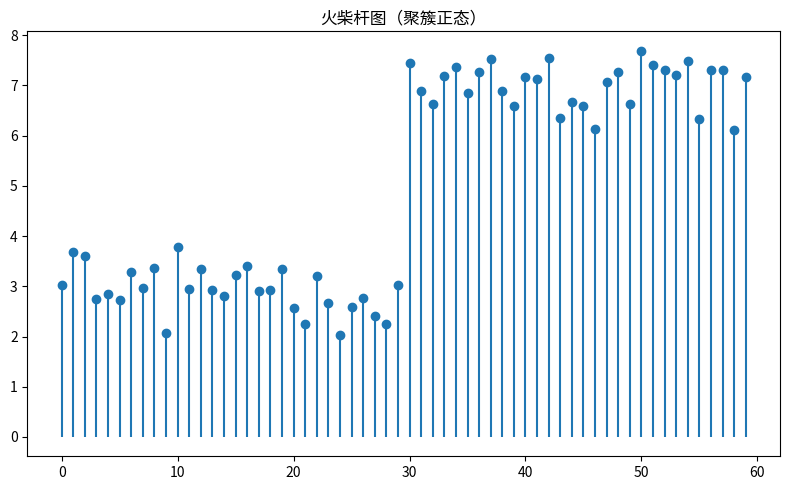

Source code (Python):
"""火柴杆图（聚簇正态）
数据可视化示例（matplotlib）。离散信号火柴杆。
运行后在当前目录生成 'viz_stem_d5'_preview.png。
"""
import matplotlib
matplotlib.use("Agg")
import matplotlib.pyplot as plt
import numpy as np

rng = np.random.default_rng(11)
fig, ax = plt.subplots(figsize=(8, 5))
data = np.array(np.concatenate([rng.normal(3, 0.5, 30), rng.normal(7, 0.5, 30)]))
ax.stem(np.arange(len(data)), data, basefmt=' ')
ax.set_title("火柴杆图（聚簇正态）")
plt.tight_layout()
plt.savefig("'viz_stem_d5'_preview.png", dpi=110)
print("已生成 'viz_stem_d5'_preview.png")
